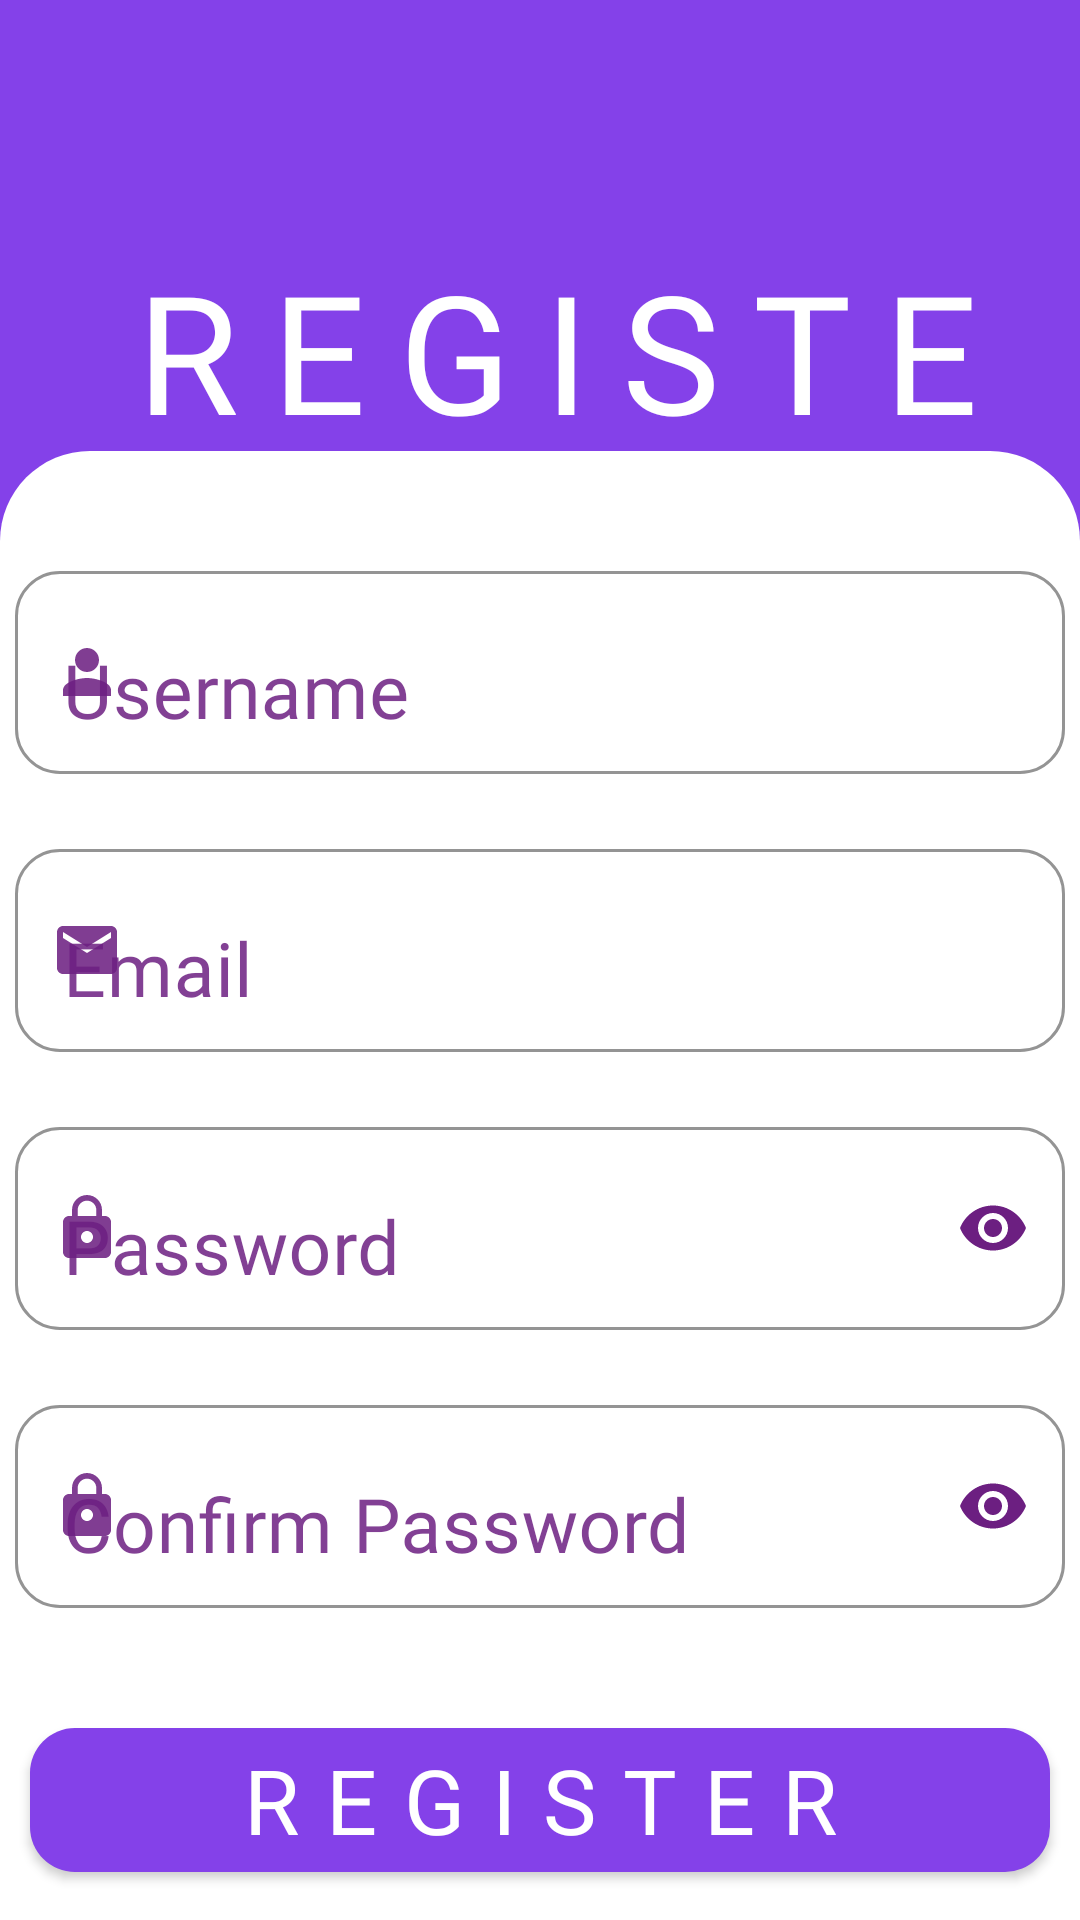

This screen was rendered from an Android layout file. Write that file and the resources it references.
<!-- AndroidManifest.xml: application theme Theme.BloomRoom -->
<!-- res/layout/activity_registerpage.xml -->
<?xml version="1.0" encoding="utf-8"?>
<RelativeLayout xmlns:android="http://schemas.android.com/apk/res/android"
    xmlns:app="http://schemas.android.com/apk/res-auto"
    xmlns:tools="http://schemas.android.com/tools"
    android:layout_width="match_parent"
    android:layout_height="wrap_content"
    tools:context=".customer.Register_page">

  <LinearLayout
      android:layout_width="match_parent"
      android:layout_height="match_parent"
      android:orientation="vertical">

    <RelativeLayout
        android:layout_width="match_parent"
        android:layout_height="750dp"
        android:background="@drawable/background_purple">

      <TextView
          android:id="@+id/title_register"
          android:layout_width="wrap_content"
          android:layout_height="wrap_content"
          android:layout_marginLeft="40dp"
          android:layout_marginTop="80dp"
          android:fontFamily="@font/dagestan"
          android:letterSpacing="0.20"
          android:text="REGISTER"
          android:textColor="#FFFFFF"
          android:textSize="55sp" />
    </RelativeLayout>

    <LinearLayout
        android:layout_width="match_parent"
        android:layout_height="match_parent"
        android:layout_marginTop="-600dp"
        android:background="@drawable/round_box"
        android:orientation="vertical">

      <com.google.android.material.textfield.TextInputLayout
          android:id="@+id/username_layout"
          android:layout_width="350dp"
          android:layout_height="wrap_content"
          android:layout_gravity="center"
          android:layout_marginTop="30dp"
          android:hint="Username"
          android:textColorHint="#D96C1F81"
          app:boxBackgroundColor="#FFFFFF"
          app:boxBackgroundMode="outline"
          app:boxCollapsedPaddingTop="10dp"
          app:boxCornerRadiusBottomEnd="15dp"
          app:boxCornerRadiusBottomStart="15dp"
          app:boxCornerRadiusTopEnd="15dp"
          app:boxCornerRadiusTopStart="15dp"
          app:boxStrokeColor="#6C1F81"
          app:boxStrokeWidth="1dp"
          app:endIconMode="clear_text"
          app:endIconTint="#6C1F81"
          app:helperTextEnabled="false"
          app:hintTextAppearance="@style/TextAppearance.AppCompat.Large"
          app:hintTextColor="@color/dark_violet"
          app:startIconDrawable="@drawable/baseline_person_24"
          app:startIconTint="#DD6C1F81">

        <com.google.android.material.textfield.TextInputEditText
            android:id="@+id/edt_reg_username"
            android:layout_width="match_parent"
            android:layout_height="wrap_content"
            android:layout_gravity="center"
            android:inputType="text|textPersonName"
            android:textColor="#424242"
            android:textSize="25sp" />
      </com.google.android.material.textfield.TextInputLayout>

      <com.google.android.material.textfield.TextInputLayout
          android:id="@+id/email_layout"
          android:layout_width="350dp"
          android:layout_height="wrap_content"
          android:layout_gravity="center"
          android:layout_marginTop="15dp"
          android:hint="Email"
          android:textColorHint="#D96C1F81"
          app:boxBackgroundColor="#FFFFFF"
          app:boxBackgroundMode="outline"
          app:boxCollapsedPaddingTop="10dp"
          app:boxCornerRadiusBottomEnd="15dp"
          app:boxCornerRadiusBottomStart="15dp"
          app:boxCornerRadiusTopEnd="15dp"
          app:boxCornerRadiusTopStart="15dp"
          app:boxStrokeColor="#6C1F81"
          app:boxStrokeWidth="1dp"
          app:endIconMode="clear_text"
          app:endIconTint="#6C1F81"
          app:helperTextEnabled="false"
          app:hintTextAppearance="@style/TextAppearance.AppCompat.Large"
          app:hintTextColor="@color/dark_violet"
          app:passwordToggleDrawable="@drawable/baseline_lock_24"
          app:passwordToggleEnabled="false"
          app:placeholderText="ex: abc@gmail.com"
          app:startIconDrawable="@drawable/baseline_email_24"
          app:startIconTint="#DD6C1F81">

        <com.google.android.material.textfield.TextInputEditText
            android:id="@+id/edt_reg_email"
            android:layout_width="match_parent"
            android:layout_height="wrap_content"
            android:layout_gravity="center"
            android:inputType="text|textWebEmailAddress"
            android:textColor="#424242"
            android:textSize="25sp" />
      </com.google.android.material.textfield.TextInputLayout>

      <com.google.android.material.textfield.TextInputLayout
          android:id="@+id/password_layout"
          android:layout_width="350dp"
          android:layout_height="wrap_content"
          android:layout_gravity="center"
          android:layout_marginTop="15dp"
          android:hint="Password"
          android:textColorHint="#D96C1F81"
          app:boxBackgroundColor="#FFFFFF"
          app:boxBackgroundMode="outline"
          app:boxCollapsedPaddingTop="10dp"
          app:boxCornerRadiusBottomEnd="15dp"
          app:boxCornerRadiusBottomStart="15dp"
          app:boxCornerRadiusTopEnd="15dp"
          app:boxCornerRadiusTopStart="15dp"
          app:boxStrokeColor="#6C1F81"
          app:boxStrokeWidth="1dp"
          app:endIconMode="password_toggle"
          app:endIconTint="#6C1F81"
          app:helperTextEnabled="false"
          app:hintTextAppearance="@style/TextAppearance.AppCompat.Large"
          app:hintTextColor="@color/dark_violet"
          app:startIconDrawable="@drawable/baseline_lock_24"
          app:startIconTint="#DD6C1F81">

        <com.google.android.material.textfield.TextInputEditText
            android:id="@+id/edt_reg_password"
            android:layout_width="match_parent"
            android:layout_height="wrap_content"
            android:layout_gravity="center"
            android:inputType="text|textPassword"
            android:textColor="#424242"
            android:textSize="25sp" />
      </com.google.android.material.textfield.TextInputLayout>

      <com.google.android.material.textfield.TextInputLayout
          android:id="@+id/confirm_password_layout"
          android:layout_width="350dp"
          android:layout_height="wrap_content"
          android:layout_gravity="center"
          android:layout_marginTop="15dp"
          android:hint="Confirm Password"
          android:textColorHint="#D96C1F81"
          app:boxBackgroundColor="#FFFFFF"
          app:boxBackgroundMode="outline"
          app:boxCollapsedPaddingTop="10dp"
          app:boxCornerRadiusBottomEnd="15dp"
          app:boxCornerRadiusBottomStart="15dp"
          app:boxCornerRadiusTopEnd="15dp"
          app:boxCornerRadiusTopStart="15dp"
          app:boxStrokeColor="#6C1F81"
          app:boxStrokeWidth="1dp"
          app:endIconMode="password_toggle"
          app:endIconTint="#6C1F81"
          app:helperTextEnabled="false"
          app:hintTextAppearance="@style/TextAppearance.AppCompat.Large"
          app:hintTextColor="@color/dark_violet"
          app:startIconDrawable="@drawable/baseline_lock_24"
          app:startIconTint="#DD6C1F81">

        <com.google.android.material.textfield.TextInputEditText
            android:id="@+id/edt_reg_confirm_password"
            android:layout_width="match_parent"
            android:layout_height="wrap_content"
            android:layout_gravity="center"
            android:inputType="text|textPassword"
            android:textColor="#424242"
            android:textSize="25sp" />
      </com.google.android.material.textfield.TextInputLayout>

      <Button
          android:id="@+id/btn_register"
          android:layout_width="340dp"
          android:layout_height="wrap_content"
          android:layout_gravity="center"
          android:layout_marginTop="40dp"
          android:background="@drawable/btn_design"
          android:foreground="?attr/selectableItemBackgroundBorderless"
          android:letterSpacing="0.3"
          android:text="REGISTER"
          android:textColor="#FFFFFF"
          android:textSize="30sp" />
      <LinearLayout
          android:layout_width="wrap_content"
          android:layout_height="wrap_content"
          android:layout_gravity="center"
          android:layout_marginTop="50dp"
          android:orientation="horizontal">
        <TextView
            android:id="@+id/textView4"
            android:layout_width="wrap_content"
            android:layout_height="wrap_content"
            android:letterSpacing="0.025"
            android:text="You don't have an account?"
            android:textColor="#878787"
            android:textSize="20sp" />
        <TextView
            android:id="@+id/txt_login"
            android:layout_width="match_parent"
            android:layout_height="wrap_content"
            android:layout_marginLeft="10dp"
            android:letterSpacing="0.1"
            android:text="LOGIN"
            android:textSize="20sp" />
      </LinearLayout>
    </LinearLayout>
  </LinearLayout>
</RelativeLayout>
<!-- resources referenced by this layout -->
<resources>
  <color name="dark_violet">#6C1F81</color>
  <!-- drawable background_purple: jpg bitmap (drawable, 57953 bytes) -->
  <!-- drawable baseline_email_24 (drawable) -->
  <vector android:height="24dp" android:tint="#6C1F81"
      android:viewportHeight="24" android:viewportWidth="24"
      android:width="24dp" xmlns:android="http://schemas.android.com/apk/res/android">
      <path android:fillColor="@android:color/white" android:pathData="M20,4L4,4c-1.1,0 -1.99,0.9 -1.99,2L2,18c0,1.1 0.9,2 2,2h16c1.1,0 2,-0.9 2,-2L22,6c0,-1.1 -0.9,-2 -2,-2zM20,8l-8,5 -8,-5L4,6l8,5 8,-5v2z"/>
  </vector>
  <!-- drawable baseline_lock_24 (drawable) -->
  <vector android:height="24dp" android:tint="#6C1F81"
      android:viewportHeight="24" android:viewportWidth="24"
      android:width="24dp" xmlns:android="http://schemas.android.com/apk/res/android">
      <path android:fillColor="@android:color/white" android:pathData="M18,8h-1L17,6c0,-2.76 -2.24,-5 -5,-5S7,3.24 7,6v2L6,8c-1.1,0 -2,0.9 -2,2v10c0,1.1 0.9,2 2,2h12c1.1,0 2,-0.9 2,-2L20,10c0,-1.1 -0.9,-2 -2,-2zM12,17c-1.1,0 -2,-0.9 -2,-2s0.9,-2 2,-2 2,0.9 2,2 -0.9,2 -2,2zM15.1,8L8.9,8L8.9,6c0,-1.71 1.39,-3.1 3.1,-3.1 1.71,0 3.1,1.39 3.1,3.1v2z"/>
  </vector>
  <!-- drawable baseline_person_24 (drawable) -->
  <vector android:height="24dp" android:tint="#6C1F81"
      android:viewportHeight="24" android:viewportWidth="24"
      android:width="24dp" xmlns:android="http://schemas.android.com/apk/res/android">
      <path android:fillColor="@android:color/white" android:pathData="M12,12c2.21,0 4,-1.79 4,-4s-1.79,-4 -4,-4 -4,1.79 -4,4 1.79,4 4,4zM12,14c-2.67,0 -8,1.34 -8,4v2h16v-2c0,-2.66 -5.33,-4 -8,-4z"/>
  </vector>
  <!-- drawable btn_design (drawable) -->
  <?xml version="1.0" encoding="utf-8"?>
  <shape xmlns:android="http://schemas.android.com/apk/res/android"
      android:shape="rectangle">
      <solid android:color="@color/purple"/>
      <corners android:radius="15dp"/>
  </shape>
  <!-- drawable round_box (drawable) -->
  <?xml version="1.0" encoding="utf-8"?>
  <shape
      xmlns:android="http://schemas.android.com/apk/res/android"
      android:shape="rectangle">
      <corners android:topLeftRadius="30dp" android:topRightRadius="30dp"/>
      <solid android:color="#FFFF"/>
  </shape>
  <style name="Theme.BloomRoom" parent="Base.Theme.BloomRoom" />
  <color name="purple">#8441E9</color>
  <style name="Base.Theme.BloomRoom" parent="Theme.MaterialComponents.Light.NoActionBar">
          <item name="android:textColor">@color/dark_violet</item>
          <item name="fontFamily">@font/dagestan</item>
          
          <item name="colorPrimary">@color/purple</item>
          <item name="colorPrimaryVariant">@color/dark_violet</item>
          <item name="colorOnPrimary">@color/mediumPurple</item>
  
          
          <item name="colorSecondary">@color/light_pink</item>
          <item name="colorSecondaryVariant">@color/dark_violet</item>
          <item name="colorOnSecondary">@color/pink</item>
          
          <item name="android:statusBarColor" tools:targetApi="1">?attr/colorPrimary</item>
  
          
      </style>
  <color name="mediumPurple">#8761CC</color>
  <color name="light_pink">#FBA9FE</color>
  <color name="pink">#EF85FD</color>
</resources>
